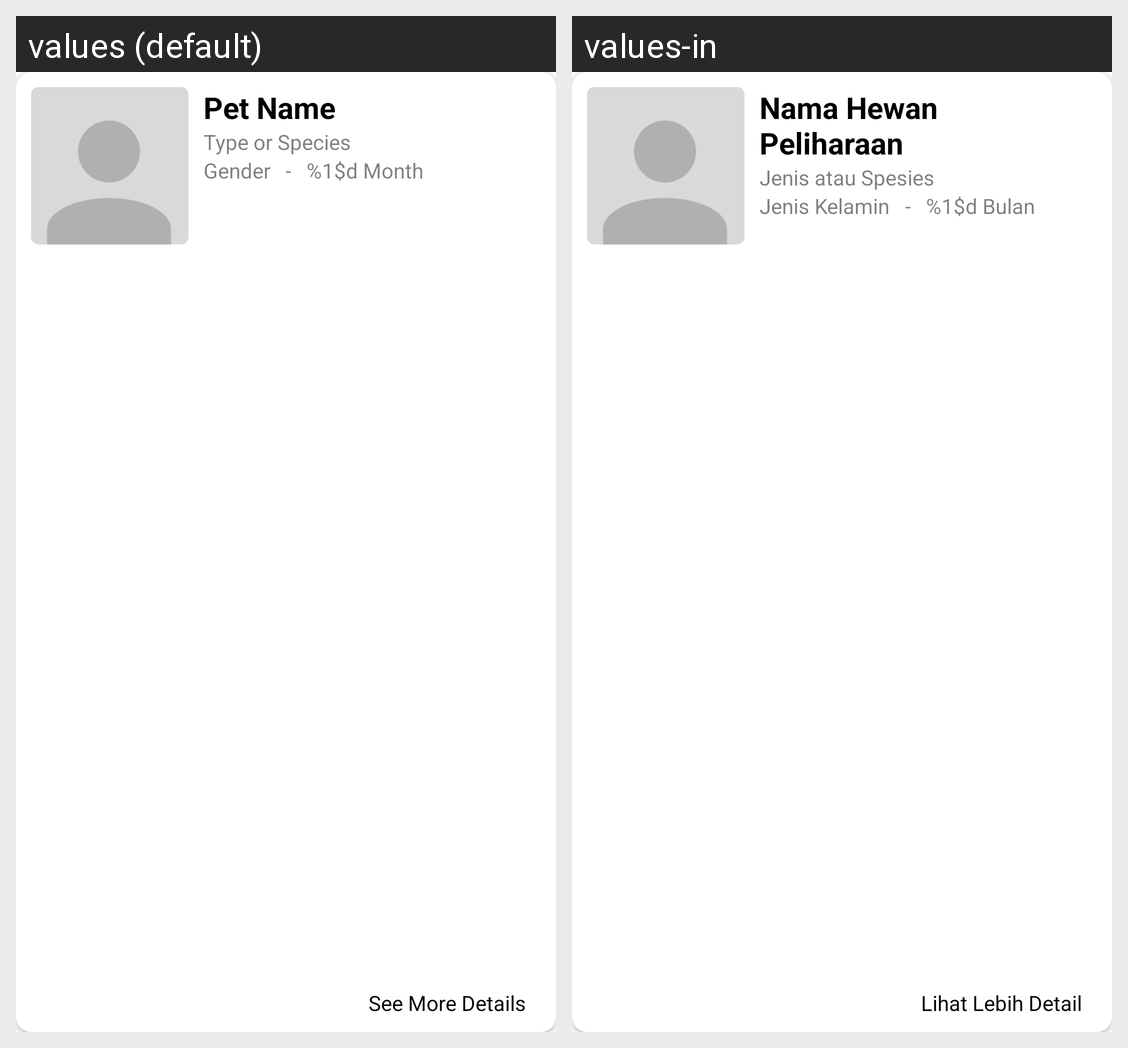

The Android screen above is rendered under two locales of the same app. Produce the string resources it draws, with the default and per-locale values.
Android screen res/layout/list_pet.xml rendered under 2 locales, left to right: values (default), values-in. Device: Nexus 5 (rendered at 1080×1920; each locale shown at half size, 540×960, under a caption strip naming it); theme Theme.PetDiary.
Strings drawn on this screen, with the default value and each locale's value (text and hints the layout hard-codes, and strings that could not be matched under every locale, appear in the picture but are not listed):

pet_name
  values: Pet Name
  values-in: Nama Hewan Peliharaan

pet_type
  values: Type or Species
  values-in: Jenis atau Spesies

gender
  values: Gender
  values-in: Jenis Kelamin

space_bar
  values: -
  values-in: -

age_pet
  values: %1$d Month
  values-in: %1$d Bulan

see_more_details
  values: See More Details
  values-in: Lihat Lebih Detail
